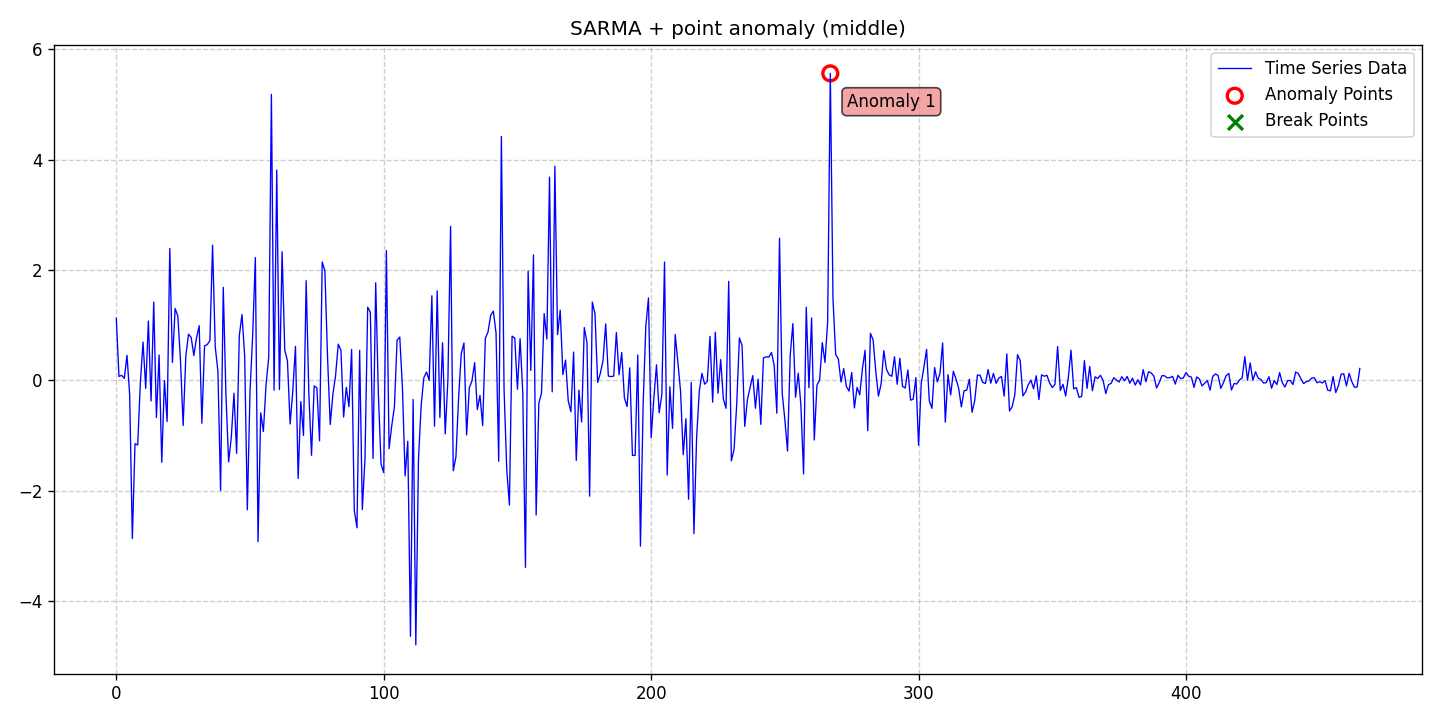

Values plotted in this chart, from the file beside it:
date, data, stationary, det_lin_up, det_lin_down, det_quad, det_cubic, det_exp, det_damped, stoc_trend, volatility, single_seas, multiple_seas, point_anom_single, point_anom_multi, collect_anom, context_anom, mean_shift, var_shift, trend_shift, point_anom_count, point_anom_location, point_anom_point, collect_anom_count
2020-01-01, 1.124, 0, 0, 0, 0, 0, 0, 0, 0, 0, 1, 0, 1, 0, 0, 0, 0, 0, 0, 1, middle, [267], 0
2020-01-02, 0.06904, 0, 0, 0, 0, 0, 0, 0, 0, 0, 1, 0, 1, 0, 0, 0, 0, 0, 0, 1, middle, [267], 0
2020-01-03, 0.0903, 0, 0, 0, 0, 0, 0, 0, 0, 0, 1, 0, 1, 0, 0, 0, 0, 0, 0, 1, middle, [267], 0
2020-01-04, 0.03287, 0, 0, 0, 0, 0, 0, 0, 0, 0, 1, 0, 1, 0, 0, 0, 0, 0, 0, 1, middle, [267], 0
2020-01-05, 0.4526, 0, 0, 0, 0, 0, 0, 0, 0, 0, 1, 0, 1, 0, 0, 0, 0, 0, 0, 1, middle, [267], 0
2020-01-06, -0.2622, 0, 0, 0, 0, 0, 0, 0, 0, 0, 1, 0, 1, 0, 0, 0, 0, 0, 0, 1, middle, [267], 0
2020-01-07, -2.868, 0, 0, 0, 0, 0, 0, 0, 0, 0, 1, 0, 1, 0, 0, 0, 0, 0, 0, 1, middle, [267], 0
2020-01-08, -1.151, 0, 0, 0, 0, 0, 0, 0, 0, 0, 1, 0, 1, 0, 0, 0, 0, 0, 0, 1, middle, [267], 0
2020-01-09, -1.173, 0, 0, 0, 0, 0, 0, 0, 0, 0, 1, 0, 1, 0, 0, 0, 0, 0, 0, 1, middle, [267], 0
2020-01-10, -0.04182, 0, 0, 0, 0, 0, 0, 0, 0, 0, 1, 0, 1, 0, 0, 0, 0, 0, 0, 1, middle, [267], 0
2020-01-11, 0.6923, 0, 0, 0, 0, 0, 0, 0, 0, 0, 1, 0, 1, 0, 0, 0, 0, 0, 0, 1, middle, [267], 0
2020-01-12, -0.1461, 0, 0, 0, 0, 0, 0, 0, 0, 0, 1, 0, 1, 0, 0, 0, 0, 0, 0, 1, middle, [267], 0
2020-01-13, 1.074, 0, 0, 0, 0, 0, 0, 0, 0, 0, 1, 0, 1, 0, 0, 0, 0, 0, 0, 1, middle, [267], 0
2020-01-14, -0.3755, 0, 0, 0, 0, 0, 0, 0, 0, 0, 1, 0, 1, 0, 0, 0, 0, 0, 0, 1, middle, [267], 0
2020-01-15, 1.417, 0, 0, 0, 0, 0, 0, 0, 0, 0, 1, 0, 1, 0, 0, 0, 0, 0, 0, 1, middle, [267], 0
2020-01-16, -0.6756, 0, 0, 0, 0, 0, 0, 0, 0, 0, 1, 0, 1, 0, 0, 0, 0, 0, 0, 1, middle, [267], 0
2020-01-17, 0.4584, 0, 0, 0, 0, 0, 0, 0, 0, 0, 1, 0, 1, 0, 0, 0, 0, 0, 0, 1, middle, [267], 0
2020-01-18, -1.487, 0, 0, 0, 0, 0, 0, 0, 0, 0, 1, 0, 1, 0, 0, 0, 0, 0, 0, 1, middle, [267], 0
2020-01-19, -0.005969, 0, 0, 0, 0, 0, 0, 0, 0, 0, 1, 0, 1, 0, 0, 0, 0, 0, 0, 1, middle, [267], 0
2020-01-20, -0.7478, 0, 0, 0, 0, 0, 0, 0, 0, 0, 1, 0, 1, 0, 0, 0, 0, 0, 0, 1, middle, [267], 0
2020-01-21, 2.391, 0, 0, 0, 0, 0, 0, 0, 0, 0, 1, 0, 1, 0, 0, 0, 0, 0, 0, 1, middle, [267], 0
2020-01-22, 0.3239, 0, 0, 0, 0, 0, 0, 0, 0, 0, 1, 0, 1, 0, 0, 0, 0, 0, 0, 1, middle, [267], 0
2020-01-23, 1.302, 0, 0, 0, 0, 0, 0, 0, 0, 0, 1, 0, 1, 0, 0, 0, 0, 0, 0, 1, middle, [267], 0
2020-01-24, 1.165, 0, 0, 0, 0, 0, 0, 0, 0, 0, 1, 0, 1, 0, 0, 0, 0, 0, 0, 1, middle, [267], 0
2020-01-25, 0.3659, 0, 0, 0, 0, 0, 0, 0, 0, 0, 1, 0, 1, 0, 0, 0, 0, 0, 0, 1, middle, [267], 0
2020-01-26, -0.8191, 0, 0, 0, 0, 0, 0, 0, 0, 0, 1, 0, 1, 0, 0, 0, 0, 0, 0, 1, middle, [267], 0
2020-01-27, 0.4353, 0, 0, 0, 0, 0, 0, 0, 0, 0, 1, 0, 1, 0, 0, 0, 0, 0, 0, 1, middle, [267], 0
2020-01-28, 0.8354, 0, 0, 0, 0, 0, 0, 0, 0, 0, 1, 0, 1, 0, 0, 0, 0, 0, 0, 1, middle, [267], 0
2020-01-29, 0.7778, 0, 0, 0, 0, 0, 0, 0, 0, 0, 1, 0, 1, 0, 0, 0, 0, 0, 0, 1, middle, [267], 0
2020-01-30, 0.4484, 0, 0, 0, 0, 0, 0, 0, 0, 0, 1, 0, 1, 0, 0, 0, 0, 0, 0, 1, middle, [267], 0
2020-01-31, 0.7685, 0, 0, 0, 0, 0, 0, 0, 0, 0, 1, 0, 1, 0, 0, 0, 0, 0, 0, 1, middle, [267], 0
2020-02-01, 0.9897, 0, 0, 0, 0, 0, 0, 0, 0, 0, 1, 0, 1, 0, 0, 0, 0, 0, 0, 1, middle, [267], 0
2020-02-02, -0.7792, 0, 0, 0, 0, 0, 0, 0, 0, 0, 1, 0, 1, 0, 0, 0, 0, 0, 0, 1, middle, [267], 0
2020-02-03, 0.6255, 0, 0, 0, 0, 0, 0, 0, 0, 0, 1, 0, 1, 0, 0, 0, 0, 0, 0, 1, middle, [267], 0
2020-02-04, 0.6463, 0, 0, 0, 0, 0, 0, 0, 0, 0, 1, 0, 1, 0, 0, 0, 0, 0, 0, 1, middle, [267], 0
2020-02-05, 0.7178, 0, 0, 0, 0, 0, 0, 0, 0, 0, 1, 0, 1, 0, 0, 0, 0, 0, 0, 1, middle, [267], 0
2020-02-06, 2.451, 0, 0, 0, 0, 0, 0, 0, 0, 0, 1, 0, 1, 0, 0, 0, 0, 0, 0, 1, middle, [267], 0
2020-02-07, 0.6039, 0, 0, 0, 0, 0, 0, 0, 0, 0, 1, 0, 1, 0, 0, 0, 0, 0, 0, 1, middle, [267], 0
2020-02-08, 0.1639, 0, 0, 0, 0, 0, 0, 0, 0, 0, 1, 0, 1, 0, 0, 0, 0, 0, 0, 1, middle, [267], 0
2020-02-09, -1.999, 0, 0, 0, 0, 0, 0, 0, 0, 0, 1, 0, 1, 0, 0, 0, 0, 0, 0, 1, middle, [267], 0
2020-02-10, 1.685, 0, 0, 0, 0, 0, 0, 0, 0, 0, 1, 0, 1, 0, 0, 0, 0, 0, 0, 1, middle, [267], 0
2020-02-11, -0.2633, 0, 0, 0, 0, 0, 0, 0, 0, 0, 1, 0, 1, 0, 0, 0, 0, 0, 0, 1, middle, [267], 0
2020-02-12, -1.48, 0, 0, 0, 0, 0, 0, 0, 0, 0, 1, 0, 1, 0, 0, 0, 0, 0, 0, 1, middle, [267], 0
2020-02-13, -1.037, 0, 0, 0, 0, 0, 0, 0, 0, 0, 1, 0, 1, 0, 0, 0, 0, 0, 0, 1, middle, [267], 0
2020-02-14, -0.2349, 0, 0, 0, 0, 0, 0, 0, 0, 0, 1, 0, 1, 0, 0, 0, 0, 0, 0, 1, middle, [267], 0
2020-02-15, -1.326, 0, 0, 0, 0, 0, 0, 0, 0, 0, 1, 0, 1, 0, 0, 0, 0, 0, 0, 1, middle, [267], 0
2020-02-16, 0.8082, 0, 0, 0, 0, 0, 0, 0, 0, 0, 1, 0, 1, 0, 0, 0, 0, 0, 0, 1, middle, [267], 0
2020-02-17, 1.192, 0, 0, 0, 0, 0, 0, 0, 0, 0, 1, 0, 1, 0, 0, 0, 0, 0, 0, 1, middle, [267], 0
2020-02-18, 0.4476, 0, 0, 0, 0, 0, 0, 0, 0, 0, 1, 0, 1, 0, 0, 0, 0, 0, 0, 1, middle, [267], 0
2020-02-19, -2.349, 0, 0, 0, 0, 0, 0, 0, 0, 0, 1, 0, 1, 0, 0, 0, 0, 0, 0, 1, middle, [267], 0
2020-02-20, -0.2129, 0, 0, 0, 0, 0, 0, 0, 0, 0, 1, 0, 1, 0, 0, 0, 0, 0, 0, 1, middle, [267], 0
2020-02-21, 0.8215, 0, 0, 0, 0, 0, 0, 0, 0, 0, 1, 0, 1, 0, 0, 0, 0, 0, 0, 1, middle, [267], 0
2020-02-22, 2.225, 0, 0, 0, 0, 0, 0, 0, 0, 0, 1, 0, 1, 0, 0, 0, 0, 0, 0, 1, middle, [267], 0
2020-02-23, -2.926, 0, 0, 0, 0, 0, 0, 0, 0, 0, 1, 0, 1, 0, 0, 0, 0, 0, 0, 1, middle, [267], 0
2020-02-24, -0.5907, 0, 0, 0, 0, 0, 0, 0, 0, 0, 1, 0, 1, 0, 0, 0, 0, 0, 0, 1, middle, [267], 0
2020-02-25, -0.9295, 0, 0, 0, 0, 0, 0, 0, 0, 0, 1, 0, 1, 0, 0, 0, 0, 0, 0, 1, middle, [267], 0
2020-02-26, -0.0807, 0, 0, 0, 0, 0, 0, 0, 0, 0, 1, 0, 1, 0, 0, 0, 0, 0, 0, 1, middle, [267], 0
2020-02-27, 0.4145, 0, 0, 0, 0, 0, 0, 0, 0, 0, 1, 0, 1, 0, 0, 0, 0, 0, 0, 1, middle, [267], 0
2020-02-28, 5.186, 0, 0, 0, 0, 0, 0, 0, 0, 0, 1, 0, 1, 0, 0, 0, 0, 0, 0, 1, middle, [267], 0
2020-02-29, -0.1793, 0, 0, 0, 0, 0, 0, 0, 0, 0, 1, 0, 1, 0, 0, 0, 0, 0, 0, 1, middle, [267], 0
... 406 more rows
